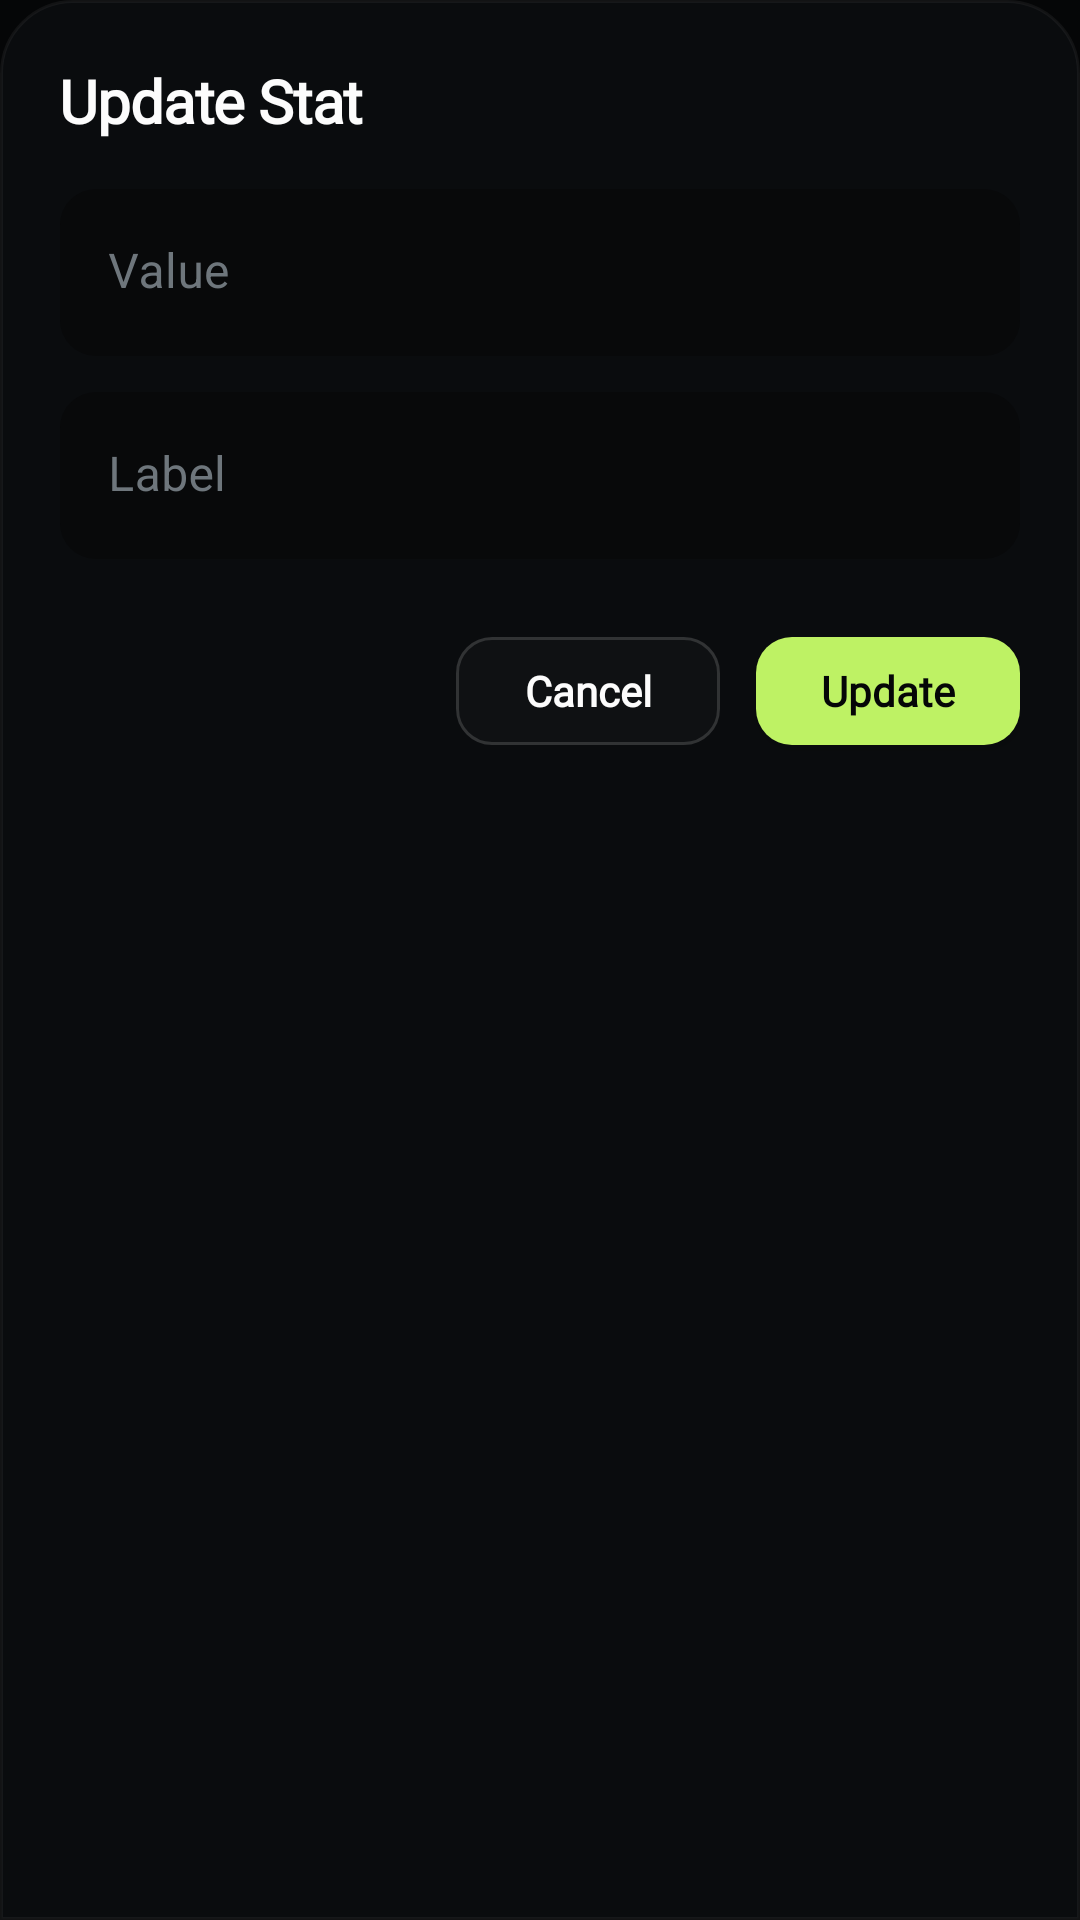

Reconstruct the res/layout file that produces this screen, plus the resources it refers to.
<!-- AndroidManifest.xml: application theme Theme.PorfolioHandler -->
<!-- res/layout/dailog_update_stats.xml -->
<?xml version="1.0" encoding="utf-8"?>
<LinearLayout
    xmlns:android="http://schemas.android.com/apk/res/android"
    xmlns:app="http://schemas.android.com/apk/res-auto"
    android:orientation="vertical"
    android:padding="20dp"
    android:layout_width="match_parent"
    android:layout_height="wrap_content"
    android:background="@drawable/bg_bottom_sheet">

    <TextView
        android:layout_width="wrap_content"
        android:layout_height="wrap_content"
        android:text="Update Stat"
        android:textAppearance="@style/TextAppearance.Portfolio.Heading"
        android:layout_marginBottom="16dp"/>

    <com.google.android.material.textfield.TextInputLayout
        android:id="@+id/etValueLayout"
        style="@style/Widget.Portfolio.TextInputLayout"
        android:layout_width="match_parent"
        android:layout_height="wrap_content"
        android:hint="Value">
        <com.google.android.material.textfield.TextInputEditText
            android:id="@+id/etValue"
            android:layout_width="match_parent"
            android:layout_height="wrap_content"
            android:textColor="@color/fg_primary"
            android:inputType="text"/>
    </com.google.android.material.textfield.TextInputLayout>

    <com.google.android.material.textfield.TextInputLayout
        android:id="@+id/etLabelLayout"
        style="@style/Widget.Portfolio.TextInputLayout"
        android:layout_width="match_parent"
        android:layout_height="wrap_content"
        android:hint="Label"
        android:layout_marginTop="12dp">
        <com.google.android.material.textfield.TextInputEditText
            android:id="@+id/etLabel"
            android:layout_width="match_parent"
            android:layout_height="wrap_content"
            android:textColor="@color/fg_primary"
            android:inputType="text"/>
    </com.google.android.material.textfield.TextInputLayout>

    <LinearLayout
        android:layout_width="match_parent"
        android:layout_height="wrap_content"
        android:orientation="horizontal"
        android:layout_marginTop="20dp"
        android:gravity="end">

        <com.google.android.material.button.MaterialButton
            android:id="@+id/btnCancel"
            style="@style/Widget.Portfolio.Button.Outline"
            android:layout_width="wrap_content"
            android:layout_height="wrap_content"
            android:text="Cancel"/>

        <com.google.android.material.button.MaterialButton
            android:id="@+id/btnUpdate"
            style="@style/Widget.Portfolio.Button.Primary"
            android:layout_width="wrap_content"
            android:layout_height="wrap_content"
            android:text="Update"
            android:layout_marginStart="12dp"/>
    </LinearLayout>

</LinearLayout>
<!-- resources referenced by this layout -->
<resources>
  <color name="fg_primary">#FCFCFC</color>
  <!-- drawable bg_bottom_sheet (drawable) -->
  <?xml version="1.0" encoding="utf-8"?>
  <shape xmlns:android="http://schemas.android.com/apk/res/android"
      android:shape="rectangle">
      <solid android:color="@color/bg_elevated" />
      <corners
          android:topLeftRadius="24dp"
          android:topRightRadius="24dp" />
      <stroke
          android:width="1dp"
          android:color="@color/border_default" />
  </shape>
  <style name="TextAppearance.Portfolio.Heading" parent="TextAppearance.MaterialComponents.Headline6">
          <item name="fontFamily">@font/inter</item>
          <item name="android:fontFamily">@font/inter</item>
          <item name="android:textColor">@color/fg_primary</item>
          <item name="android:textStyle">bold</item>
          <item name="android:letterSpacing">-0.02</item>
      </style>
  <color name="bg_elevated">#E60C0D0F</color>
  <color name="border_default">#0DFFFFFF</color>
  <color name="bg_button_outline">#05FFFFFF</color>
  <color name="border_button_outline">#24FFFFFF</color>
  <color name="ripple_light">#14FFFFFF</color>
  <color name="accent_primary">#BEF264</color>
  <color name="bg_primary">#050607</color>
  <color name="accent_deep">#4D7C0F</color>
  <color name="bg_card">#04FFFFFF</color>
  <color name="fg_subtle">#6E767C</color>
  <color name="fg_faint">#4B5257</color>
  <color name="status_error">#F87171</color>
  <color name="accent_bright">#D9F99D</color>
  <color name="accent_dim">#A3E635</color>
  <color name="fg_muted">#9BA1A6</color>
  <style name="Widget.Portfolio.CardView" parent="Widget.MaterialComponents.CardView">
          <item name="cardBackgroundColor">@color/bg_card</item>
          <item name="cardCornerRadius">20dp</item>
          <item name="cardElevation">0dp</item>
          <item name="strokeColor">@color/border_default</item>
          <item name="strokeWidth">1dp</item>
          <item name="rippleColor">@color/ripple_light</item>
      </style>
  <style name="Widget.Portfolio.FAB" parent="Widget.MaterialComponents.FloatingActionButton">
          <item name="backgroundTint">@color/accent_primary</item>
          <item name="tint">@color/bg_primary</item>
          <item name="rippleColor">@color/accent_deep</item>
          <item name="shapeAppearanceOverlay">@style/ShapeAppearance.Portfolio.FAB</item>
      </style>
  <style name="Widget.Portfolio.Toolbar" parent="Widget.MaterialComponents.Toolbar">
          <item name="android:background">@color/bg_primary</item>
          <item name="titleTextColor">@color/fg_primary</item>
          <item name="subtitleTextColor">@color/fg_muted</item>
      </style>
  <style name="Widget.Portfolio.Switch" parent="Widget.MaterialComponents.CompoundButton.Switch">
          <item name="thumbTint">@color/accent_primary</item>
          <item name="trackTint">@color/fg_faint</item>
      </style>
  <style name="ShapeAppearance.Portfolio.FAB" parent="">
          <item name="cornerSize">16dp</item>
      </style>
  <style name="Widget.Portfolio.BottomSheet" parent="Widget.MaterialComponents.BottomSheet.Modal">
          <item name="shapeAppearanceOverlay">@style/ShapeAppearance.Portfolio.BottomSheet</item>
          <item name="backgroundTint">@color/bg_elevated</item>
      </style>
  <color name="badge_bg">#0AFFFFFF</color>
  <color name="badge_border">#0FFFFFFF</color>
  <style name="ShapeAppearance.Portfolio.BottomSheet" parent="">
          <item name="cornerSizeTopLeft">24dp</item>
          <item name="cornerSizeTopRight">24dp</item>
          <item name="cornerSizeBottomLeft">0dp</item>
          <item name="cornerSizeBottomRight">0dp</item>
      </style>
</resources>
